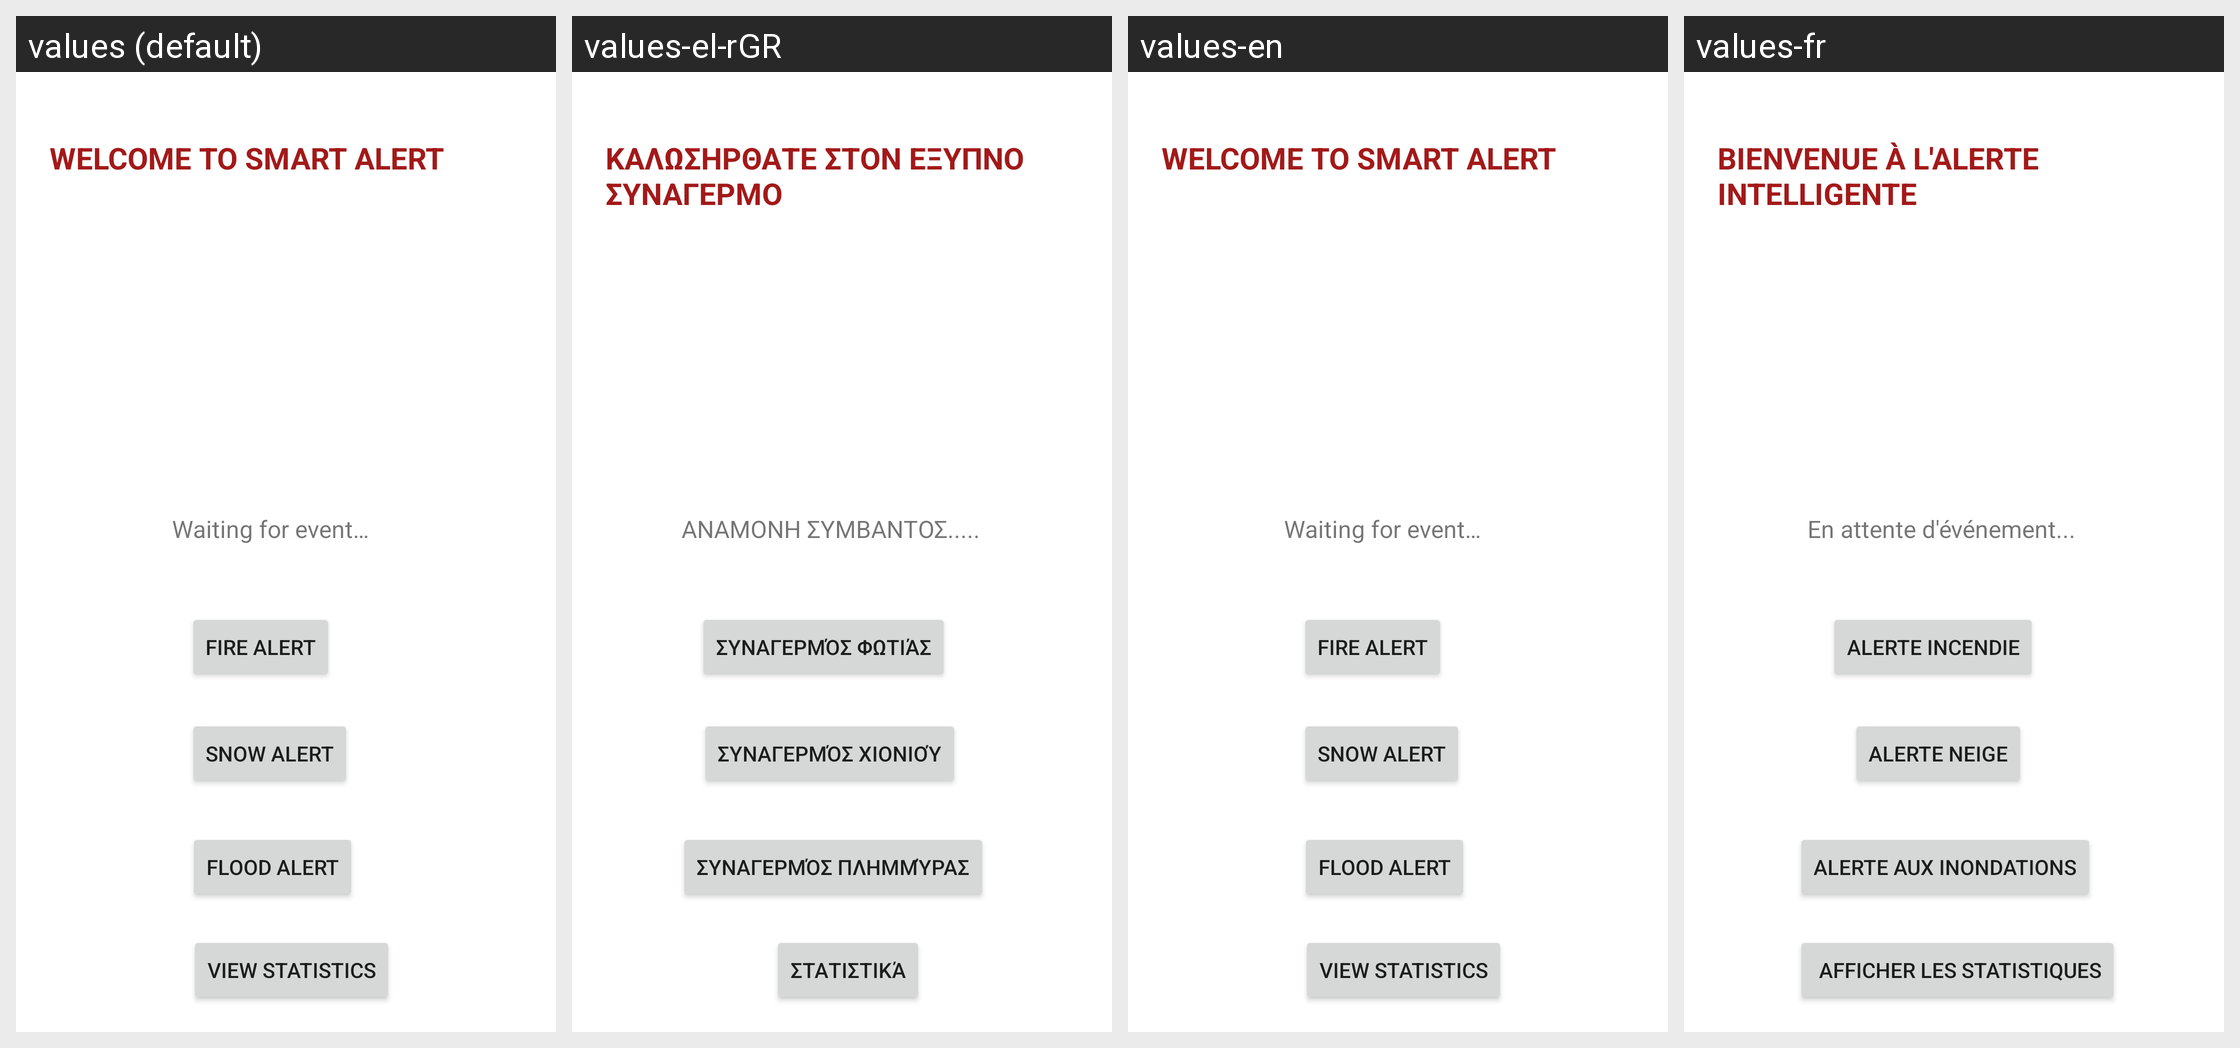

Locale-by-locale string values for the Android screen shown in this grid:
Android screen res/layout/activity_main.xml rendered under 4 locales, left to right: values (default), values-el-rGR, values-en, values-fr. Device: Nexus 5 (rendered at 1080×1920; each locale shown at half size, 540×960, under a caption strip naming it); theme Theme.SmartAlert.
Strings drawn on this screen, with the default value and each locale's value (text and hints the layout hard-codes, and strings that could not be matched under every locale, appear in the picture but are not listed):

welcome
  values: WELCOME TO SMART ALERT
  values-el-rGR: ΚΑΛΩΣΗΡΘΑΤΕ ΣΤΟΝ ΕΞΥΠΝΟ ΣΥΝΑΓΕΡΜΟ
  values-en: WELCOME TO SMART ALERT
  values-fr: BIENVENUE À L'ALERTE INTELLIGENTE

waiting
  values: Waiting for event…
  values-el-rGR: ΑΝΑΜΟΝΗ ΣΥΜΒΑΝΤΟΣ.....
  values-en: Waiting for event…
  values-fr: En attente d'événement...

fire_alert
  values: fire alert
  values-el-rGR: Συναγερμός Φωτιάς
  values-en: fire alert
  values-fr: alerte incendie

snow_alert
  values: snow alert
  values-el-rGR: Συναγερμός Χιονιού
  values-en: snow alert
  values-fr: alerte neige

flood_alert
  values: flood alert
  values-el-rGR: Συναγερμός Πλημμύρας
  values-en: flood alert
  values-fr: alerte aux inondations

view_statistics
  values: View statistics
  values-el-rGR: Στατιστικά
  values-en: View statistics
  values-fr:  Afficher les statistiques
